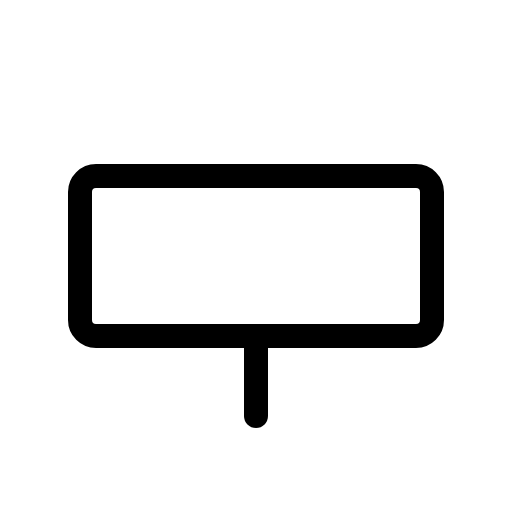
t = 0.00 s
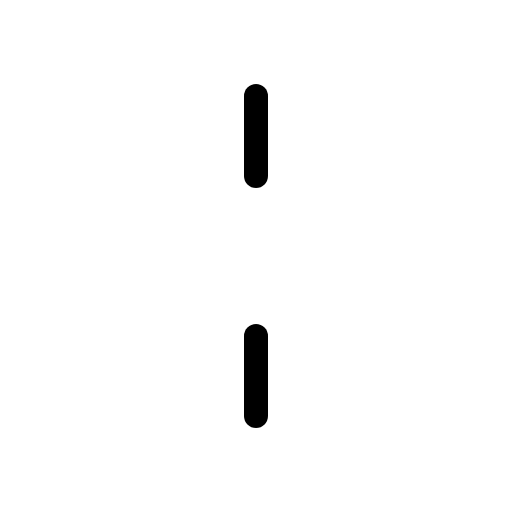
t = 0.60 s
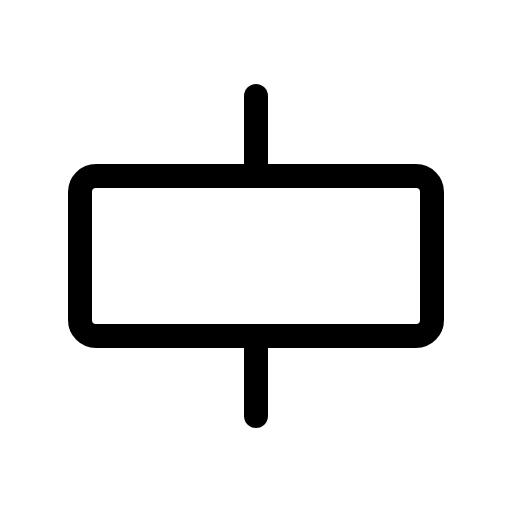
t = 0.98 s
t = 1.35 s: frame unchanged from t = 0.98 s, image omitted
t = 1.73 s: frame unchanged from t = 0.98 s, image omitted

The animated SVG that drew these frames (rendered in a browser with its animation timeline set to each time). Animation: 1 CSS @keyframes rule; one cycle of 2.10 s, repeats indefinitely.

<svg xmlns="http://www.w3.org/2000/svg" viewBox="0 0 256 256">
  <style>
    .draw-line {
      stroke-dasharray: 2000;
      stroke-dashoffset: 0;
    }
    svg:hover .draw-line {
      animation: phosphor-draw-in 1.5s ease-in-out infinite alternate;
    }
    @keyframes phosphor-draw-in {
      0%   { stroke-dashoffset: 2000; }
      100% { stroke-dashoffset: 0; }
    }
  </style><rect width="256" height="256" fill="none"/><line x1="128" y1="48" x2="128" y2="88" fill="none" stroke="currentColor" stroke-linecap="round" stroke-linejoin="round" stroke-width="12" class="draw-line" pathLength="1" style="animation-delay: 0s"/><line x1="128" y1="168" x2="128" y2="208" fill="none" stroke="currentColor" stroke-linecap="round" stroke-linejoin="round" stroke-width="12" class="draw-line" pathLength="1" style="animation-delay: 0.3s"/><rect x="40" y="88" width="176" height="80" rx="8" fill="none" stroke="currentColor" stroke-linecap="round" stroke-linejoin="round" stroke-width="12" class="draw-line" pathLength="1" style="animation-delay: 0.6s"/></svg>
